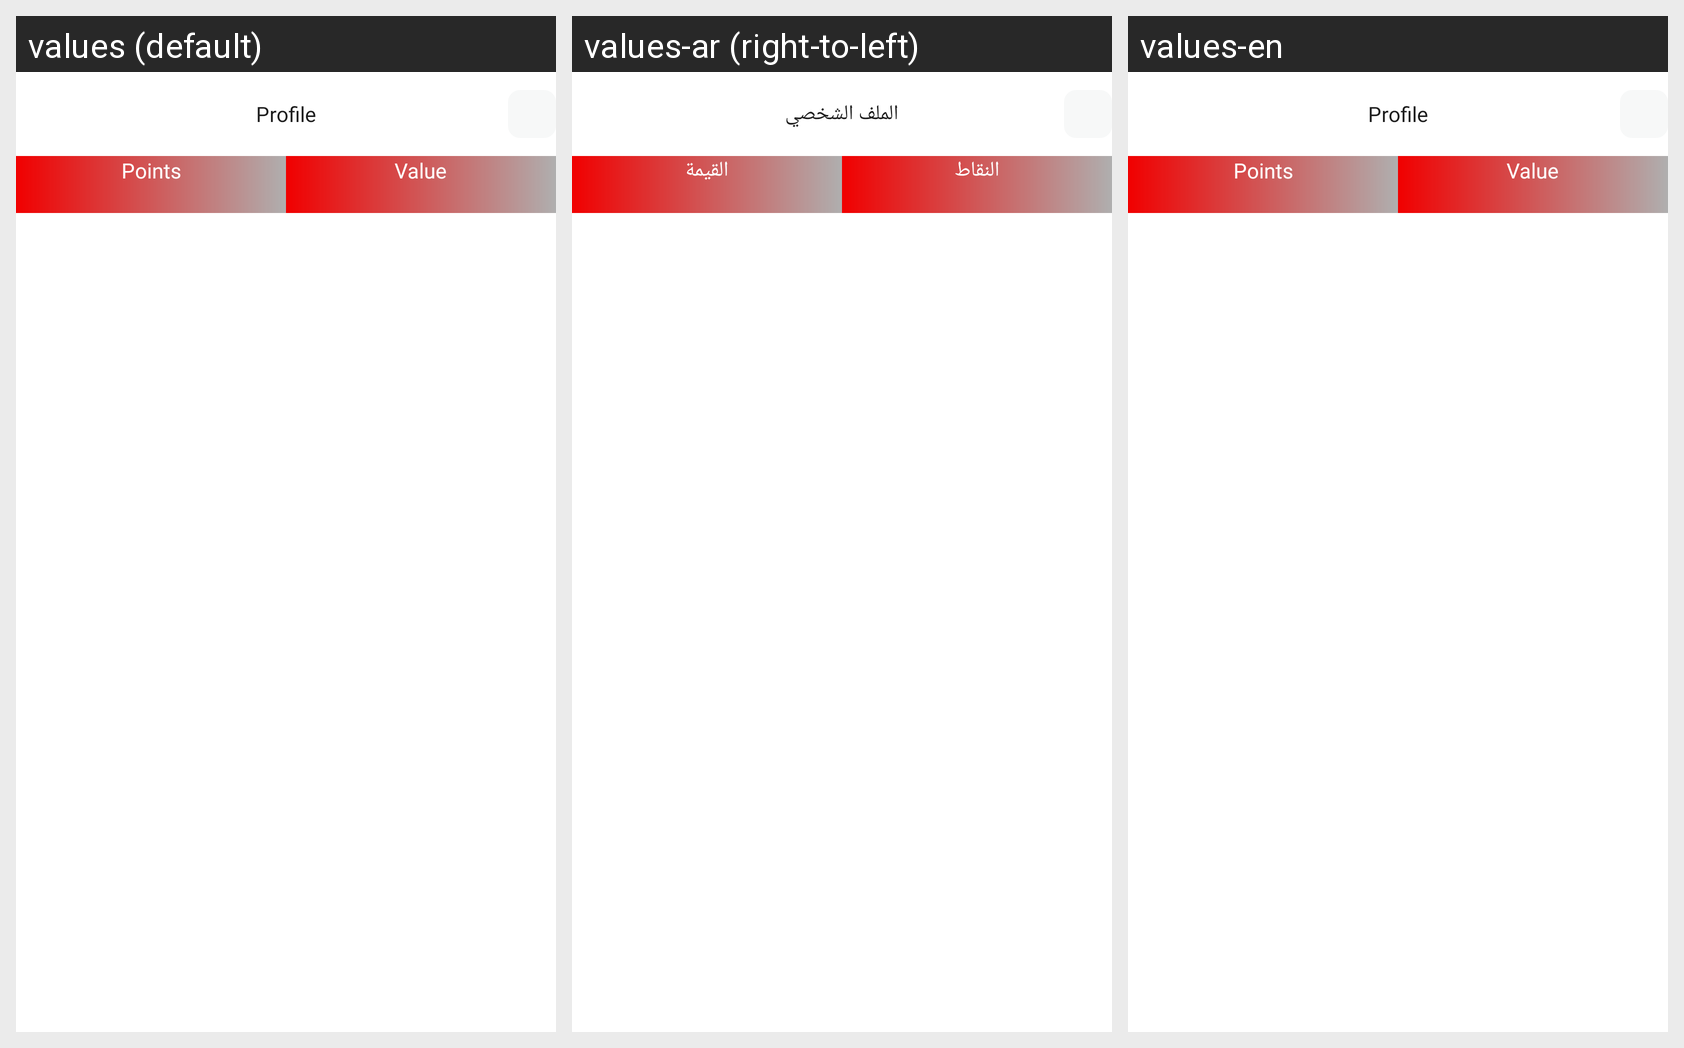

The same Android screen rendered under several of its app's locales, left to right. List the strings drawn on it with the default value and each locale's translation.
Android screen res/layout/fragment_profile.xml rendered under 3 locales, left to right: values (default), values-ar (right-to-left), values-en. Device: Nexus 5 (rendered at 1080×1920; each locale shown at half size, 540×960, under a caption strip naming it); theme AppTheme.
Strings drawn on this screen, with the default value and each locale's value (text and hints the layout hard-codes, and strings that could not be matched under every locale, appear in the picture but are not listed):

profile
  values: Profile
  values-ar: الملف الشخصي
  values-en: Profile

points
  values: Points
  values-ar: النقاط
  values-en: Points

value
  values: Value
  values-ar: القيمة
  values-en: Value
